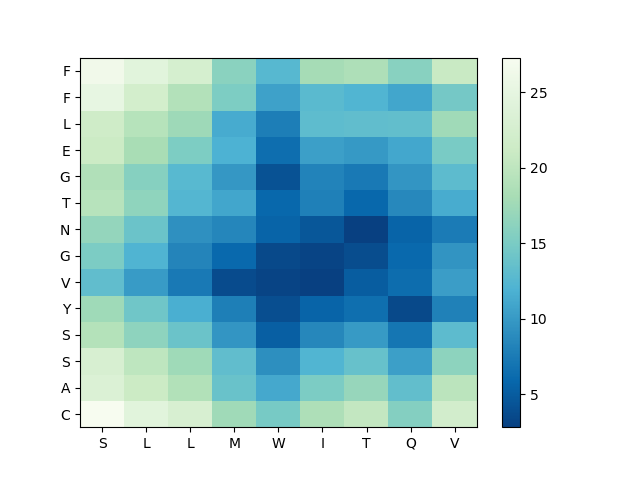

The table this chart was drawn from, first rows:
, S, L, L, M, W, I, T, Q, V
C, 27.29, 24.4, 22.84, 17.6, 14.77, 18.69, 20.36, 15.65, 22.06
A, 23.41, 21.09, 18.95, 13.87, 11.16, 15.07, 16.88, 13.39, 19.68
S, 22.76, 20.01, 17.52, 13.25, 9.158, 12.24, 13.66, 10.42, 16.28
S, 19.15, 16.36, 13.99, 9.629, 5.275, 8.519, 9.999, 7.056, 12.98
Y, 17.5, 14.37, 11.63, 7.855, 3.933, 5.672, 6.515, 3.541, 8.004
V, 13.27, 10.17, 7.35, 3.77, 3.144, 2.851, 5.029, 6.296, 10.29
G, 15.12, 12.17, 8.322, 5.982, 3.539, 3.2, 3.788, 5.998, 9.58
N, 16.72, 13.97, 9.317, 8.43, 5.619, 4.548, 2.818, 5.662, 7.578
T, 19.45, 16.49, 12.42, 11.02, 5.902, 7.961, 5.908, 8.554, 11.43
G, 18.8, 15.73, 12.71, 9.867, 4.165, 8.182, 7.327, 9.701, 12.95
E, 21.16, 18.15, 15.2, 11.92, 6.392, 10.41, 9.934, 11.12, 14.91
L, 21.58, 19.3, 17.36, 11.39, 7.762, 13.1, 13.26, 13.34, 17.6
F, 25.14, 22.15, 19.01, 15.16, 10.58, 12.81, 12.24, 11.03, 14.66
F, 26.36, 24.33, 22.54, 16.1, 12.64, 17.95, 18.6, 16.01, 20.96
